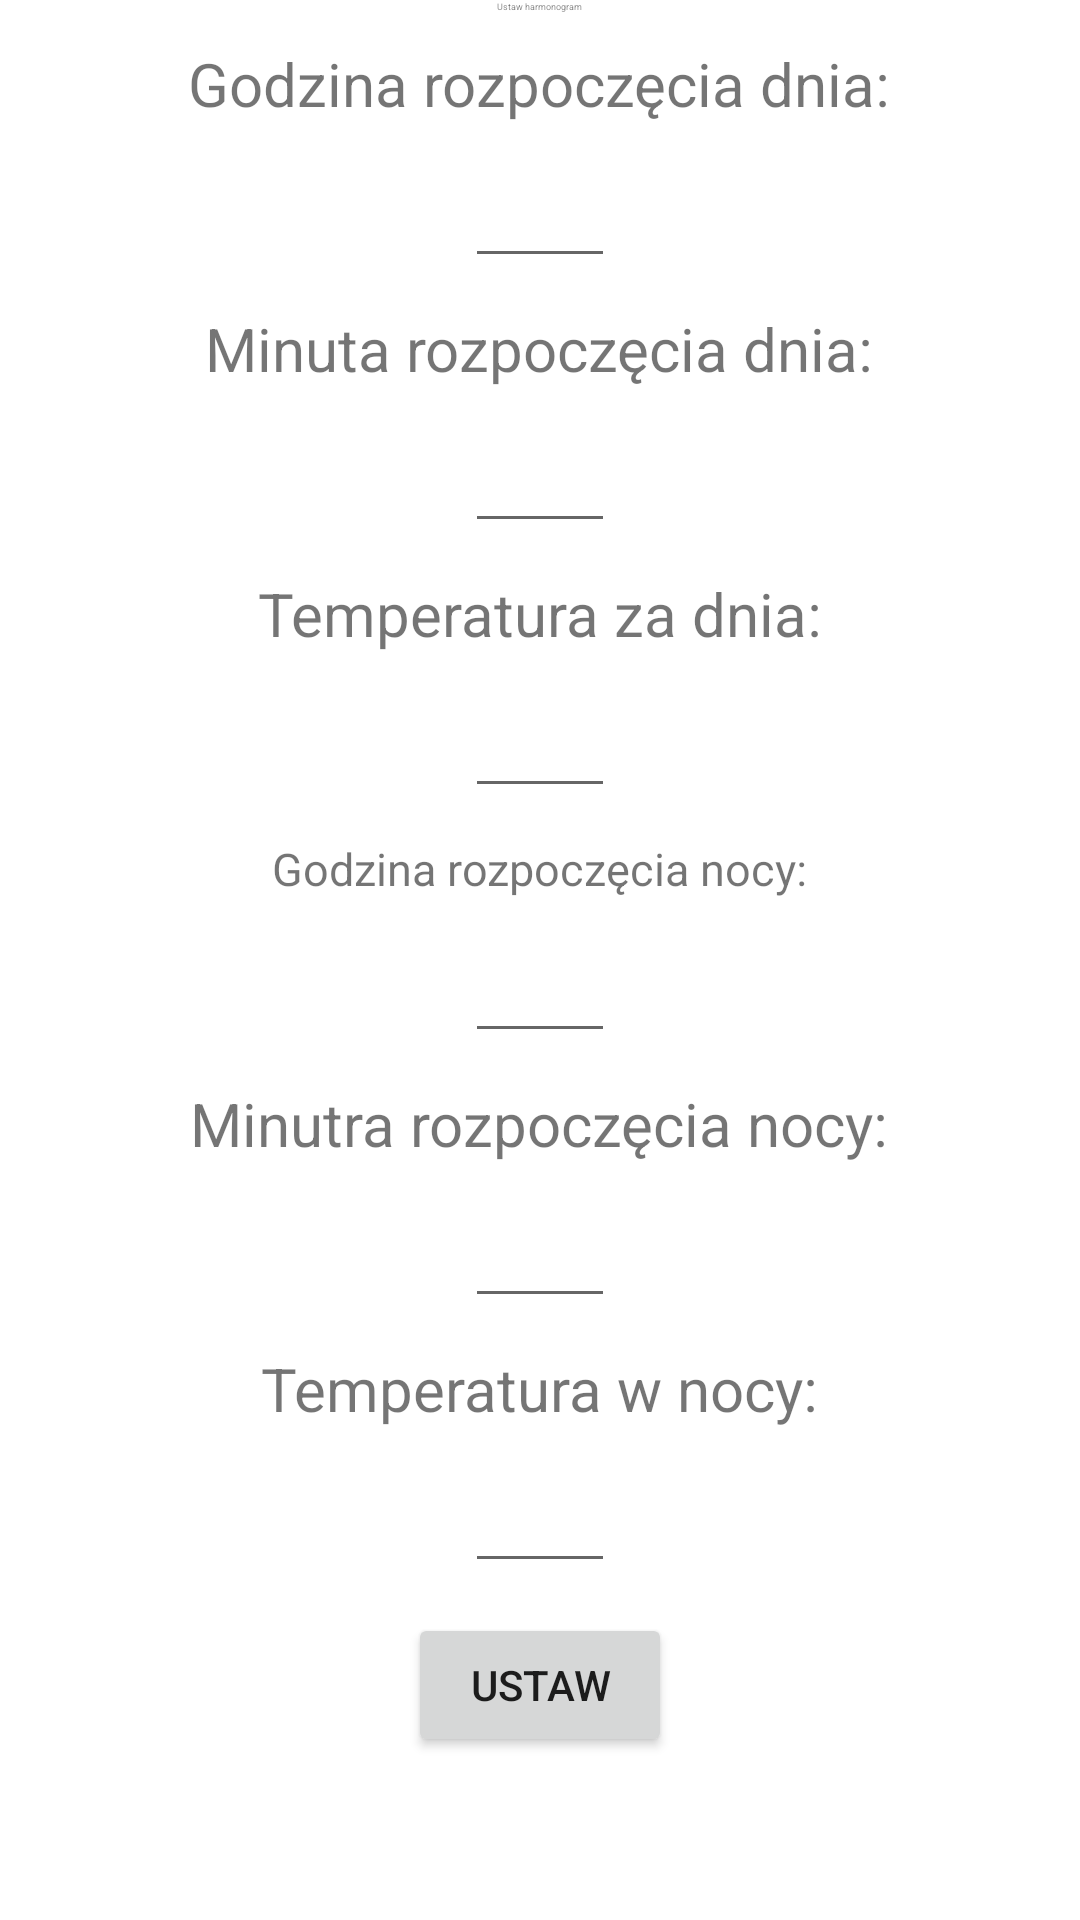

The Android layout XML behind this screen, and the referenced resources:
<!-- AndroidManifest.xml: application theme Theme.Smartarrium -->
<!-- res/layout/activity_scheduler.xml -->
<?xml version="1.0" encoding="utf-8"?>
<LinearLayout xmlns:android="http://schemas.android.com/apk/res/android"
    android:layout_width="fill_parent"
    android:layout_height="fill_parent"
    android:orientation="vertical" ><![CDATA[
    tools:context=".ac">

    ]]><TextView
        android:id="@+id/title"
        android:layout_width="wrap_content"
        android:layout_height="wrap_content"
        android:layout_gravity="center_horizontal"
        android:textSize="3dp"
        android:text="@string/set_scheduler"/>

    <TextView
        android:layout_width="wrap_content"
        android:layout_height="wrap_content"
        android:layout_gravity="center"
        android:layout_marginTop="10dp"
        android:text="@string/start_day_hour"
        android:textSize="20dp" />

    <EditText
        android:id="@+id/SunriseHourEt"
        android:layout_width="50dp"
        android:layout_height="wrap_content"
        android:layout_gravity="center"
        android:layout_marginTop="10dp"
        android:autofillHints="Godzina"
        android:inputType="number"
        android:textColor="@color/black" />

    <TextView
        android:layout_width="wrap_content"
        android:layout_height="wrap_content"
        android:layout_gravity="center"
        android:textSize="20dp"
        android:layout_marginTop="10dp"
        android:text="@string/start_day_minute"/>
    <EditText
        android:id="@+id/SunriseMinuteEt"
        android:layout_width="50dp"
        android:layout_gravity="center"
        android:layout_height="wrap_content"
        android:inputType="number"
        android:layout_marginTop="10dp"
        android:textColor="@color/black"
        />
    <TextView
        android:layout_width="wrap_content"
        android:layout_height="wrap_content"
        android:layout_gravity="center"
        android:textSize="20dp"
        android:layout_marginTop="10dp"
        android:text="@string/day_temperature"/>
    <EditText
        android:id="@+id/DayTemperatureEt"
        android:layout_width="50dp"
        android:layout_gravity="center"
        android:layout_height="wrap_content"
        android:inputType="number"
        android:layout_marginTop="10dp"
        android:textColor="@color/black"
        />

    <TextView
        android:layout_width="wrap_content"
        android:layout_height="wrap_content"
        android:layout_gravity="center"
        android:layout_marginTop="10dp"
        android:textSize="15dp"
        android:text="@string/start_night_hour"/>
    <EditText
        android:id="@+id/SunsetHourEt"
        android:layout_width="50dp"
        android:layout_gravity="center"
        android:layout_height="wrap_content"
        android:layout_marginTop="10dp"
        android:textColor="@color/black"
        android:inputType="number"
        />
    <TextView
        android:layout_width="wrap_content"
        android:layout_height="wrap_content"
        android:layout_gravity="center"
        android:layout_marginTop="10dp"
        android:textSize="20dp"
        android:text="@string/start_night_minute"/>
    <EditText
        android:id="@+id/SunsetMinuteEt"
        android:layout_width="50dp"
        android:layout_gravity="center"
        android:layout_height="wrap_content"
        android:layout_marginTop="10dp"
        android:inputType="number"
        android:textColor="@color/black"
        />
    <TextView
        android:layout_width="wrap_content"
        android:layout_height="wrap_content"
        android:layout_gravity="center"
        android:textSize="20dp"
        android:layout_marginTop="10dp"
        android:text="@string/night_temperature"/>
    <EditText
        android:id="@+id/NightTemperatureEt"
        android:layout_width="50dp"
        android:layout_gravity="center"
        android:layout_height="wrap_content"
        android:layout_marginTop="10dp"
        android:inputType="number"
        android:textColor="@color/black"
        />


    <Button
        android:id="@+id/Submit"
        android:layout_height="wrap_content"
        android:layout_width="wrap_content"
        android:layout_gravity="center"
        android:layout_marginTop="10dp"
        android:text="@string/set" />

    <TextView
        android:id="@+id/formResult"
        android:layout_width="wrap_content"
        android:layout_marginTop="10dp"
        android:layout_height="wrap_content"
        android:layout_gravity="center"
        android:textSize="20dp"
        android:textColor="@color/black"
        />






</LinearLayout>
<!-- resources referenced by this layout -->
<resources>
  <color name="black">#FF000000</color>
  <string name="day_temperature">Temperatura za dnia:</string>
  <string name="night_temperature">Temperatura w nocy:</string>
  <string name="set">Ustaw</string>
  <string name="set_scheduler">Ustaw harmonogram</string>
  <string name="start_day_hour">Godzina rozpoczęcia dnia:</string>
  <string name="start_day_minute">Minuta rozpoczęcia dnia:</string>
  <string name="start_night_hour">Godzina rozpoczęcia nocy:</string>
  <string name="start_night_minute">Minutra rozpoczęcia nocy:</string>
  <style name="Theme.Smartarrium" parent="Theme.MaterialComponents.DayNight.DarkActionBar">
          
  
          <item name="colorPrimary">@android:color/holo_green_dark</item>
          <item name="colorPrimaryVariant">@color/teal_700</item>
          <item name="colorOnPrimary">@color/white</item>
          
          <item name="colorSecondary">@color/teal_200</item>
          <item name="colorSecondaryVariant">@color/teal_700</item>
          <item name="colorOnSecondary">@color/black</item>
  
          <item name="colorPrimary">#2E7D32</item>
          <item name="colorPrimaryVariant">#D238953D</item>
          <item name="colorOnPrimary">#E4F8D5</item>
          
          <item name="colorSecondary">#78CD65</item>
          <item name="colorSecondaryVariant">#018708</item>
          <item name="colorOnSecondary">#00473E</item>
  
          
          <item name="android:statusBarColor" tools:targetApi="l">?attr/colorPrimaryVariant</item>
          
      </style>
  <color name="teal_700">#FF018786</color>
  <color name="white">#FFFFF000</color>
  <color name="teal_200">#FF03DAC5</color>
</resources>
